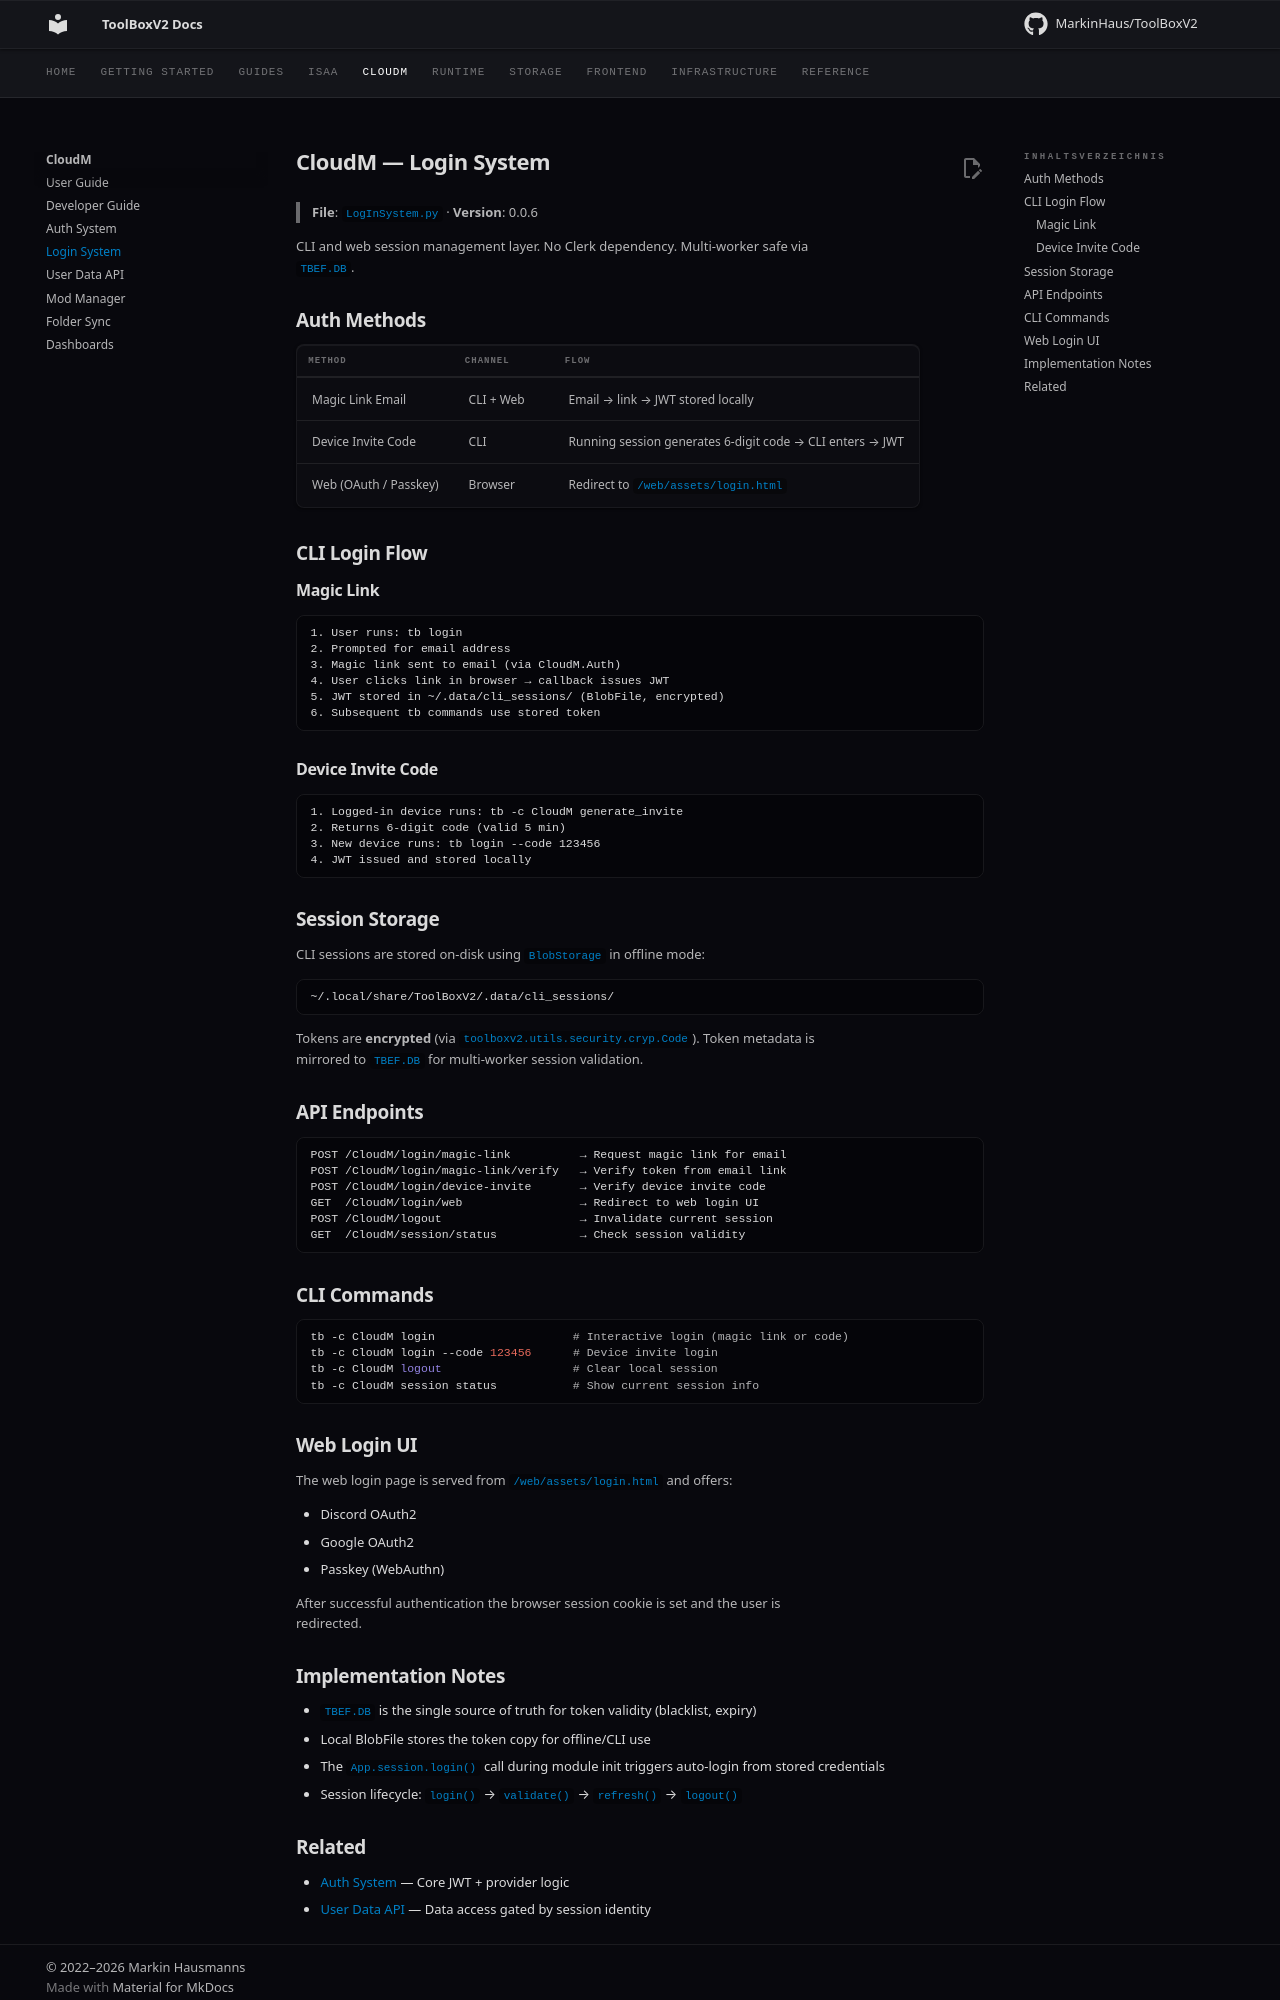

repository: MarkinHaus/ToolBoxV2 · page: mods/CloudM/login_system/index.html · generator: mkdocs

# CloudM — Login System

> **File**: `LogInSystem.py` · **Version**: 0.0.6

CLI and web session management layer. No Clerk dependency. Multi-worker safe via `TBEF.DB`.

## Auth Methods

| Method | Channel | Flow |
|--------|---------|------|
| Magic Link Email | CLI + Web | Email → link → JWT stored locally |
| Device Invite Code | CLI | Running session generates 6-digit code → CLI enters → JWT |
| Web (OAuth / Passkey) | Browser | Redirect to `/web/assets/login.html` |

## CLI Login Flow

### Magic Link

```
1. User runs: tb login
2. Prompted for email address
3. Magic link sent to email (via CloudM.Auth)
4. User clicks link in browser → callback issues JWT
5. JWT stored in ~/.data/cli_sessions/ (BlobFile, encrypted)
6. Subsequent tb commands use stored token
```

### Device Invite Code

```
1. Logged-in device runs: tb -c CloudM generate_invite
2. Returns 6-digit code (valid 5 min)
3. New device runs: tb login --code 123456
4. JWT issued and stored locally
```

## Session Storage

CLI sessions are stored on-disk using `BlobStorage` in offline mode:

```
~/.local/share/ToolBoxV2/.data/cli_sessions/
```

Tokens are **encrypted** (via `toolboxv2.utils.security.cryp.Code`). Token metadata is mirrored to `TBEF.DB` for multi-worker session validation.

## API Endpoints

```
POST /CloudM/login/magic-link          → Request magic link for email
POST /CloudM/login/magic-link/verify   → Verify token from email link
POST /CloudM/login/device-invite       → Verify device invite code
GET  /CloudM/login/web                 → Redirect to web login UI
POST /CloudM/logout                    → Invalidate current session
GET  /CloudM/session/status            → Check session validity
```

## CLI Commands

```bash
tb -c CloudM login                    # Interactive login (magic link or code)
tb -c CloudM login --code 123456      # Device invite login
tb -c CloudM logout                   # Clear local session
tb -c CloudM session status           # Show current session info
```

## Web Login UI

The web login page is served from `/web/assets/login.html` and offers:

- Discord OAuth2
- Google OAuth2
- Passkey (WebAuthn)

After successful authentication the browser session cookie is set and the user is redirected.

## Implementation Notes

- `TBEF.DB` is the single source of truth for token validity (blacklist, expiry)
- Local BlobFile stores the token copy for offline/CLI use
- The `App.session.login()` call during module init triggers auto-login from stored credentials
- Session lifecycle: `login()` → `validate()` → `refresh()` → `logout()`
